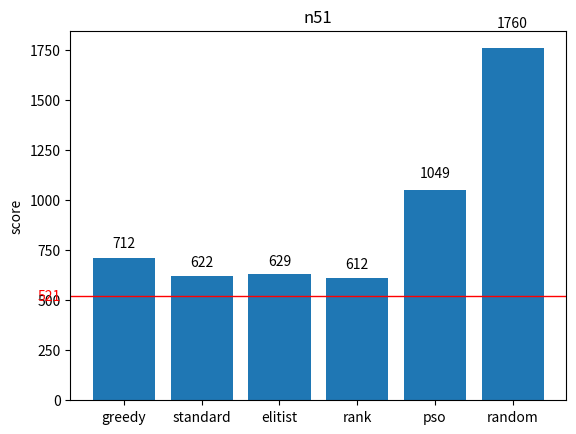
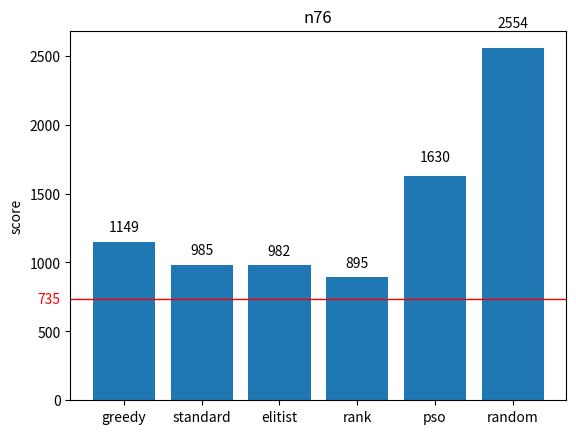
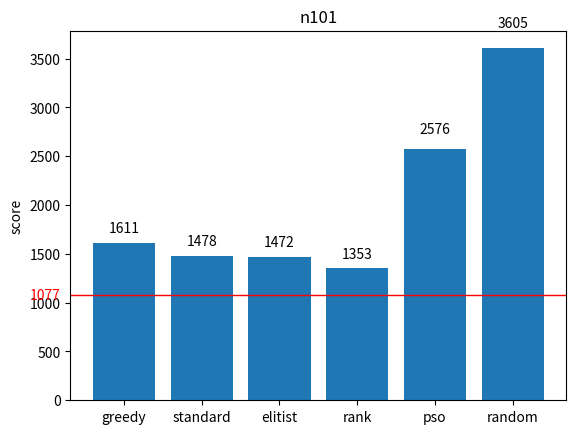
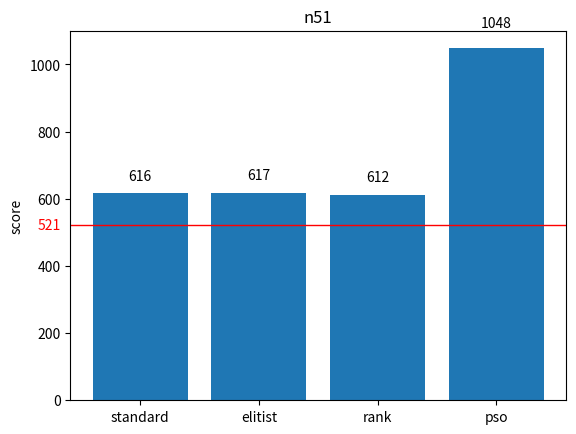
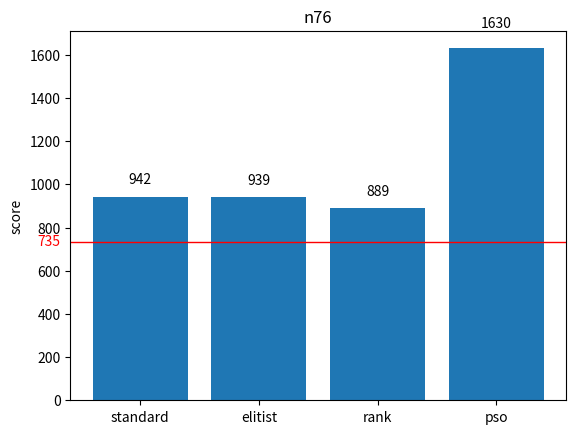
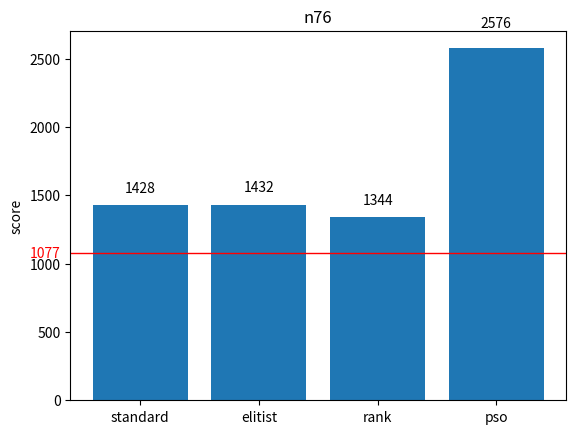
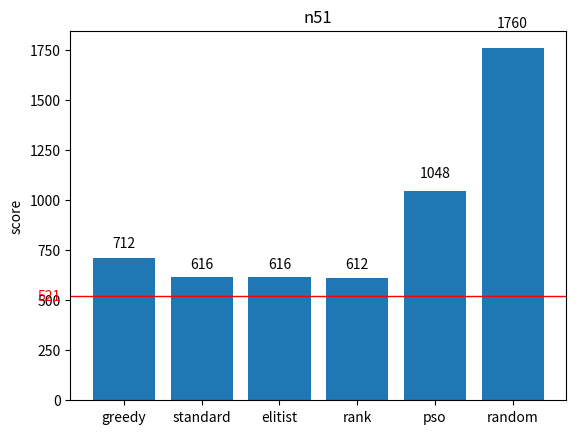
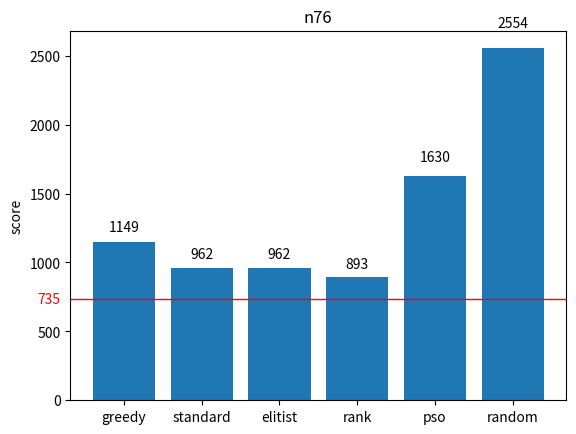
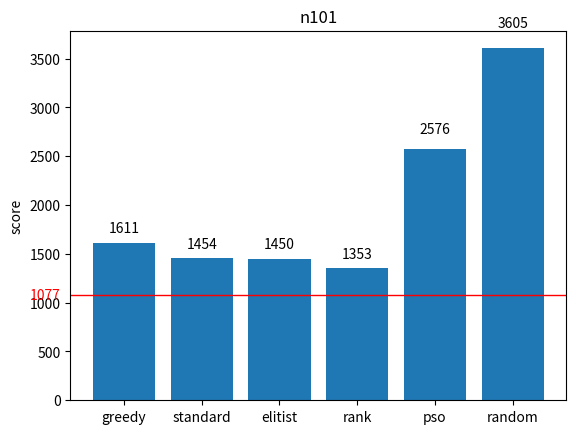
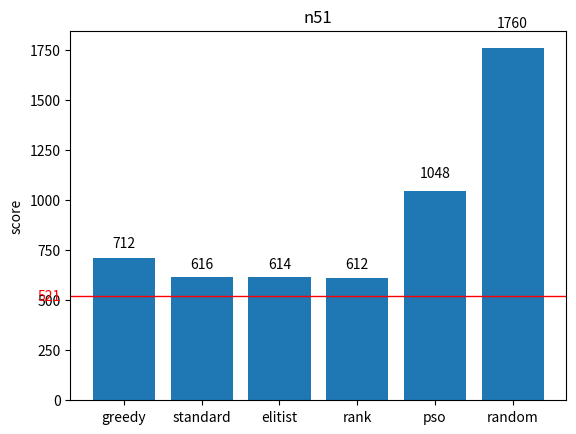
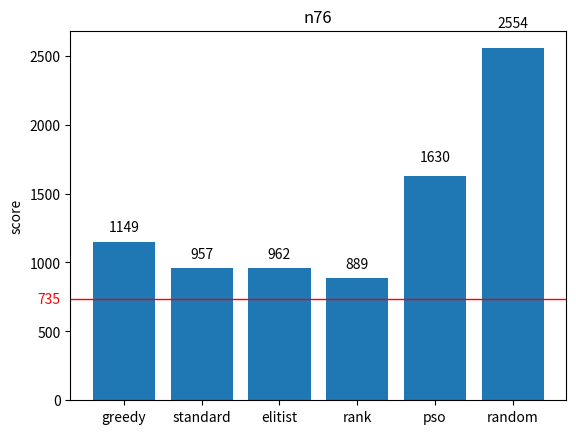
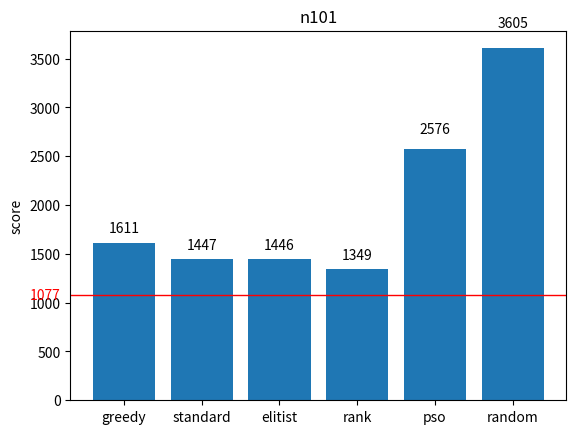
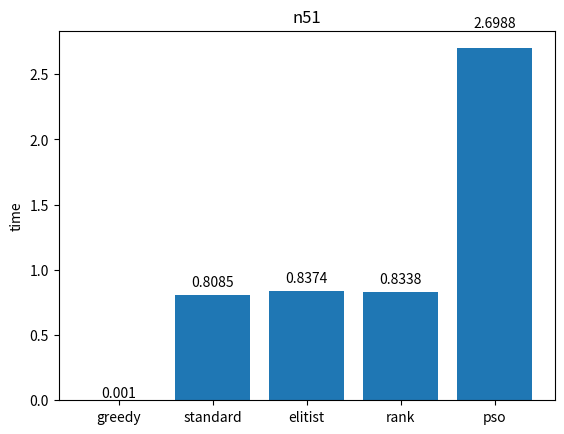
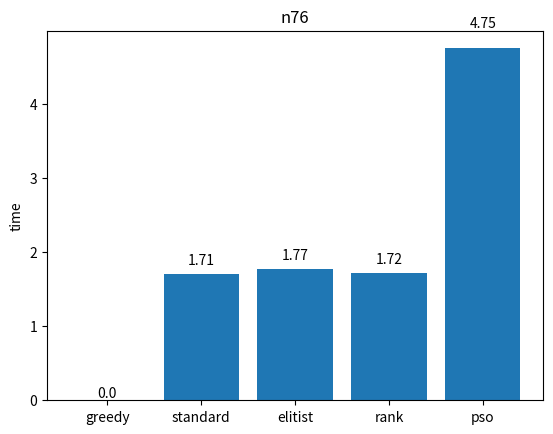
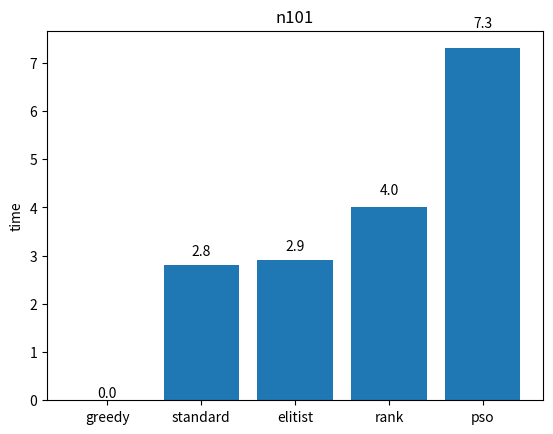

These figures' Python source, in order:
import matplotlib.pyplot as plt
import matplotlib.transforms as transforms
import numpy as np
from matplotlib import gridspec


def make_chart(avs, thr, n, chartname, roundnr=0):
    labels = ['greedy', 'standard', 'elitist', 'rank', 'pso', 'random']
    if not avs[5]:
        labels.remove('random')
        avs.pop(5)
    if not avs[4]:
        labels.remove('pso')
        avs.pop(4)
    if not avs[3]:
        labels.remove('rank')
        avs.pop(3)
    if not avs[2]:
        labels.remove('elitist')
        avs.pop(2)
    if not avs[1]:
        labels.remove('standard')
        avs.pop(1)
    if not avs[0]:
        labels.remove('greedy')
        avs.pop(0)
    x = np.arange(len(avs))
    labels = tuple(labels)
    if roundnr:
        avs = list(map(lambda _x: round(_x, roundnr), avs))
    else:
        avs = list(map(lambda _x: round(_x), avs))
    fig, ax = plt.subplots()
    bar_plot = plt.bar(x, avs, tick_label=avs)
    if not roundnr:
        ax.set_ylabel('score')
    else:
        ax.set_ylabel('time')

    for idx, rect in enumerate(bar_plot):
        height = rect.get_height()
        ax.text(rect.get_x() + rect.get_width() / 2., 1.05 * height,
                avs[idx],
                ha='center', va='bottom', rotation=0)

    plt.xticks(x, labels)
    if thr:
        plt.axhline(y=thr, linewidth=1, color='r')
    # plt.axhline(y=thr_r, linewidth=1, color='k', linestyle='--')

        trans = transforms.blended_transform_factory(
            ax.get_yticklabels()[0].get_transform(), ax.transData)
        ax.text(0, thr, "{:.0f}".format(thr), color="red", transform=trans,
                ha="right", va="center")

    plt.title(n)
    # plt.show()
    fig.savefig(f"{chartname}.png")
    return plt


def make_subplots(plt1, plt2, plt3, name):
    pass


# elitist_average =
# pso_average =
# greedy_average =
# random_average =
# standard_average =
# rank_average =
# averages = [greedy_average, standard_average, elitist_average, rank_average, pso_average, random_average]
# plt = make_chart(averages, threshold, 'n', 'H_n')

threshold51 = 521
threshold76 = 735
threshold101 = 1077

threshold_round51 = 547
threshold_round76 = 772
threshold_round101 = 1130

# ============== H1 (50)
# ===== n51
elitist_average = 629.405
pso_average = 1048.8225
greedy_average = 711.5
random_average = 1759.8025
standard_average = 622.3425
rank_average = 612.4725000000001
averages = [greedy_average, standard_average, elitist_average, rank_average, pso_average, random_average]
plt1 = make_chart(averages, threshold51, 'n51', 'H1_n51')
# plt1.show()

# ===== n76
elitist_average = 982.28
pso_average = 1630.3249999999998
greedy_average = 1149.41
random_average = 2553.8775000000005
standard_average = 985.1675
rank_average = 895.295
averages = [greedy_average, standard_average, elitist_average, rank_average, pso_average, random_average]
plt2 = make_chart(averages, threshold76, 'n76', 'H1_n76')
# plt2.show()

# === n101
elitist_average = 1471.905
pso_average = 2575.815
greedy_average = 1610.91
random_average = 3605.4575
standard_average = 1477.9399999999998
rank_average = 1353.2325
averages = [greedy_average, standard_average, elitist_average, rank_average, pso_average, random_average]
plt3 = make_chart(averages, threshold101, 'n101', 'H1_n101')
# plt3.show()

# ============ H2 (200)
# === n51
elitist_average = 616.705
pso_average = 1048.295
standard_average = 615.9625000000001
rank_average = 612.4725000000001
averages = [None, standard_average, elitist_average, rank_average, pso_average, None]
plt1 = make_chart(averages, threshold51, 'n51', 'H2_n51')
# plt1.show()

# === n76
elitist_average = 938.875
pso_average = 1630.3249999999998
standard_average = 941.8225
rank_average = 888.875
averages = [None, standard_average, elitist_average, rank_average, pso_average, None]
plt2 = make_chart(averages, threshold76, 'n76', 'H2_n76')
# plt2.show()

# === n101
elitist_average = 1431.9475
pso_average = 2575.815
standard_average = 1428.4875
rank_average = 1344.1599999999999
averages = [None, standard_average, elitist_average, rank_average, pso_average, None]
plt3 = make_chart(averages, threshold101, 'n76', 'H2_n101')
# plt3.show()

# =========== H3
# ===== n51
elitist_average = 616.2725
pso_average = 1048.295
greedy_average = 711.5
random_average = 1759.8025
standard_average = 615.9625000000001
rank_average = 612.4725000000001
averages = [greedy_average, standard_average, elitist_average, rank_average, pso_average, random_average]
plt1 = make_chart(averages, threshold51, 'n51', 'H3_n51')
# plt1.show()

# ===== n76
elitist_average = 962.3299999999999
pso_average = 1630.3249999999998
greedy_average = 1149.41
random_average = 2553.8775000000005
standard_average = 961.9525000000001
rank_average = 893.4825
averages = [greedy_average, standard_average, elitist_average, rank_average, pso_average, random_average]
plt2 = make_chart(averages, threshold76, 'n76', 'H3_n76')
# plt2.show()

# === n101
elitist_average = 1450.025
pso_average = 2575.815
greedy_average = 1610.91
random_average = 3605.4575
standard_average = 1454.2949999999998
rank_average = 1353.2325
averages = [greedy_average, standard_average, elitist_average, rank_average, pso_average, random_average]
plt3 = make_chart(averages, threshold101, 'n101', 'H3_n101')
# plt3.show()

# ========= H4
# ===== n51
elitist_average = 614.1875
pso_average = 1048.295
greedy_average = 711.5
random_average = 1759.8025
standard_average = 615.9625000000001
rank_average = 612.4725000000001
averages = [greedy_average, standard_average, elitist_average, rank_average, pso_average, random_average]
plt1 = make_chart(averages, threshold51, 'n51', 'H4_n51')
# plt1.show()

# ===== n76
elitist_average = 961.885
pso_average = 1630.3249999999998
greedy_average = 1149.41
random_average = 2553.8775000000005
standard_average = 956.5274999999999
rank_average = 888.875
averages = [greedy_average, standard_average, elitist_average, rank_average, pso_average, random_average]
plt2 = make_chart(averages, threshold76, 'n76', 'H4_n76')
# plt2.show()

# === n101
elitist_average = 1445.7775000000001
pso_average = 2575.815
greedy_average = 1610.91
random_average = 3605.4575
standard_average = 1447.135
rank_average = 1348.79
averages = [greedy_average, standard_average, elitist_average, rank_average, pso_average, random_average]
plt3 = make_chart(averages, threshold101, 'n101', 'H4_n101')
# plt3.show()

# ======= H5
# ===== n51
elitist_average = 0.8374392986
pso_average = 2.6988471985
greedy_average = 0.000998497
standard_average = 0.8084795475
rank_average = 0.8337893486
averages = [greedy_average, standard_average, elitist_average, rank_average, pso_average, None]
plt1 = make_chart(averages, None, 'n51', 'H5_n51', roundnr=4)
# plt1.show()

# ===== n76
elitist_average = 1.7742426872
pso_average = 4.7528014183
greedy_average = 0.0009937286
standard_average = 1.7110888958
rank_average = 1.7187390327
averages = [greedy_average, standard_average, elitist_average, rank_average, pso_average, None]
plt2 = make_chart(averages, None, 'n76', 'H5_n76', roundnr=2)
# plt2.show()

# === n101
elitist_average = 2.9335999489
pso_average = 7.2874808311
greedy_average = 0.0029630661
standard_average = 2.7759182453
rank_average = 4.0238661289
averages = [greedy_average, standard_average, elitist_average, rank_average, pso_average, None]
plt3 = make_chart(averages, None, 'n101', 'H5_n101', roundnr=1)
# plt3.show()

